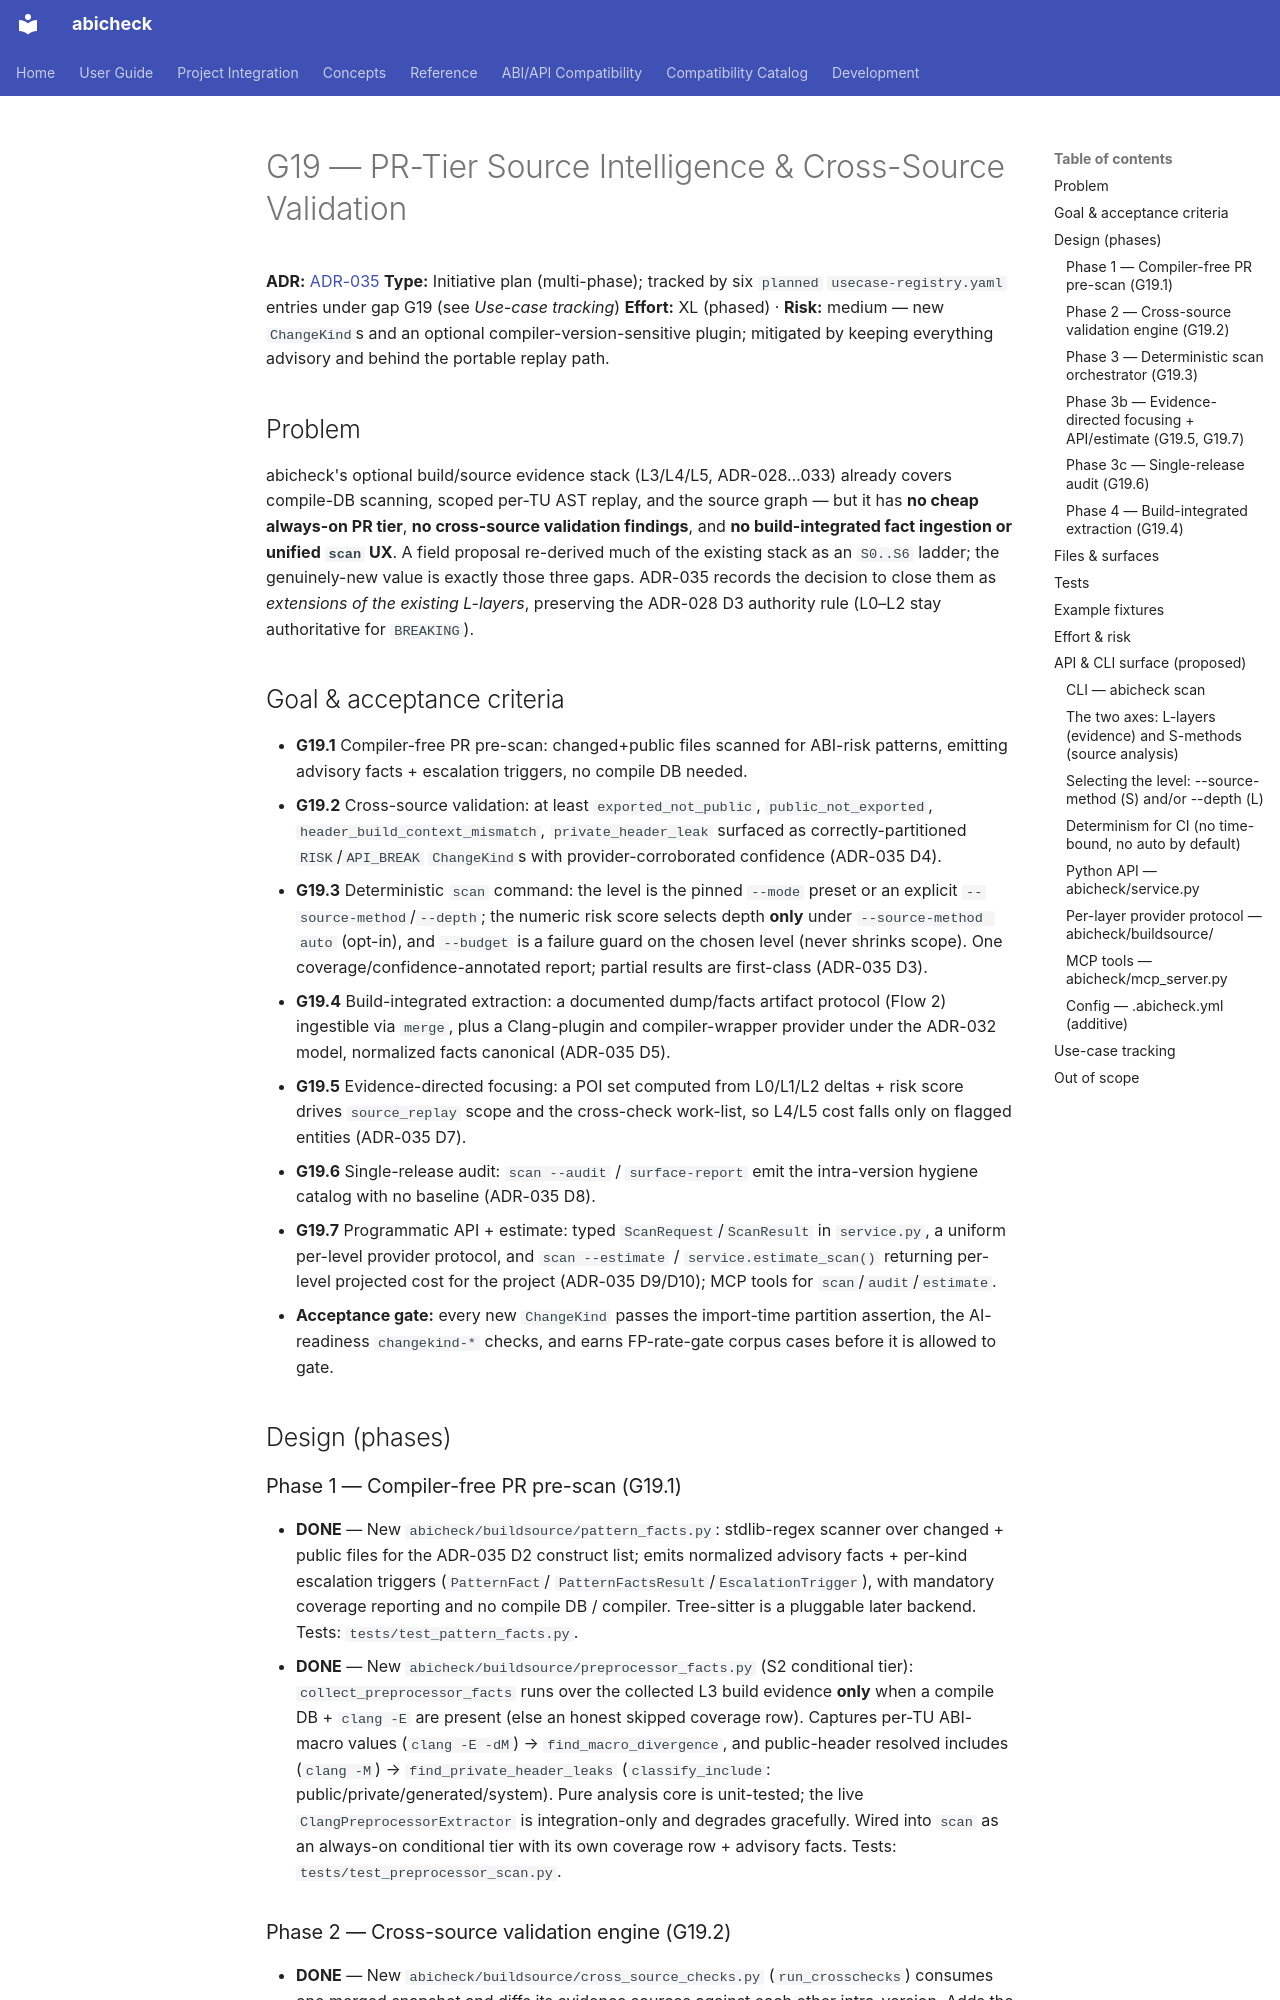

repository: abicheck/abicheck · page: contribute/plans/g19-pr-source-intelligence/index.html · generator: mkdocs

# G19 — PR-Tier Source Intelligence & Cross-Source Validation

**ADR:** [ADR-035](../adr/035-pr-tier-source-intelligence-and-crosscheck.md)
**Type:** Initiative plan (multi-phase); tracked by six `planned`
`usecase-registry.yaml` entries under gap G19 (see *Use-case tracking*)
**Effort:** XL (phased) · **Risk:** medium — new `ChangeKind`s and an optional
compiler-version-sensitive plugin; mitigated by keeping everything advisory and
behind the portable replay path.

## Problem

abicheck's optional build/source evidence stack (L3/L4/L5, ADR-028…033) already
covers compile-DB scanning, scoped per-TU AST replay, and the source graph —
but it has **no cheap always-on PR tier**, **no cross-source validation
findings**, and **no build-integrated fact ingestion or unified `scan` UX**. A
field proposal re-derived much of the existing stack as an `S0..S6` ladder; the
genuinely-new value is exactly those three gaps. ADR-035 records the decision to
close them as *extensions of the existing L-layers*, preserving the ADR-028 D3
authority rule (L0–L2 stay authoritative for `BREAKING`).

## Goal & acceptance criteria

- **G19.1** Compiler-free PR pre-scan: changed+public files scanned for ABI-risk
  patterns, emitting advisory facts + escalation triggers, no compile DB needed.
- **G19.2** Cross-source validation: at least `exported_not_public`,
  `public_not_exported`, `header_build_context_mismatch`, `private_header_leak`
  surfaced as correctly-partitioned `RISK`/`API_BREAK` `ChangeKind`s with
  provider-corroborated confidence (ADR-035 D4).
- **G19.3** Deterministic `scan` command: the level is the pinned `--mode` preset
  or an explicit `--source-method`/`--depth`; the numeric risk score selects depth
  **only** under `--source-method auto` (opt-in), and `--budget` is a failure guard
  on the chosen level (never shrinks scope). One coverage/confidence-annotated
  report; partial results are first-class (ADR-035 D3).
- **G19.4** Build-integrated extraction: a documented dump/facts artifact
  protocol (Flow 2) ingestible via `merge`, plus a Clang-plugin and
  compiler-wrapper provider under the ADR-032 model, normalized facts canonical
  (ADR-035 D5).
- **G19.5** Evidence-directed focusing: a POI set computed from L0/L1/L2 deltas +
  risk score drives `source_replay` scope and the cross-check work-list, so L4/L5
  cost falls only on flagged entities (ADR-035 D7).
- **G19.6** Single-release audit: `scan --audit` / `surface-report` emit the
  intra-version hygiene catalog with no baseline (ADR-035 D8).
- **G19.7** Programmatic API + estimate: typed `ScanRequest`/`ScanResult` in
  `service.py`, a uniform per-level provider protocol, and `scan --estimate` /
  `service.estimate_scan()` returning per-level projected cost for the project
  (ADR-035 D9/D10); MCP tools for `scan`/`audit`/`estimate`.
- **Acceptance gate:** every new `ChangeKind` passes the import-time partition
  assertion, the AI-readiness `changekind-*` checks, and earns FP-rate-gate
  corpus cases before it is allowed to gate.

## Design (phases)

### Phase 1 — Compiler-free PR pre-scan (G19.1)
- **DONE** — New `abicheck/buildsource/pattern_facts.py`: stdlib-regex scanner over
  changed + public files for the ADR-035 D2 construct list; emits normalized
  advisory facts + per-kind escalation triggers (`PatternFact`/
  `PatternFactsResult`/`EscalationTrigger`), with mandatory coverage reporting and
  no compile DB / compiler. Tree-sitter is a pluggable later backend.
  Tests: `tests/test_pattern_facts.py`.
- **DONE** — New `abicheck/buildsource/preprocessor_facts.py` (S2 conditional
  tier): `collect_preprocessor_facts` runs over the collected L3 build evidence **only**
  when a compile DB + `clang -E` are present (else an honest skipped coverage row).
  Captures per-TU ABI-macro values (`clang -E -dM`) → `find_macro_divergence`, and
  public-header resolved includes (`clang -M`) → `find_private_header_leaks`
  (`classify_include`: public/private/generated/system). Pure analysis core is
  unit-tested; the live `ClangPreprocessorExtractor` is integration-only and
  degrades gracefully. Wired into `scan` as an always-on conditional tier with its
  own coverage row + advisory facts. Tests: `tests/test_preprocessor_scan.py`.
